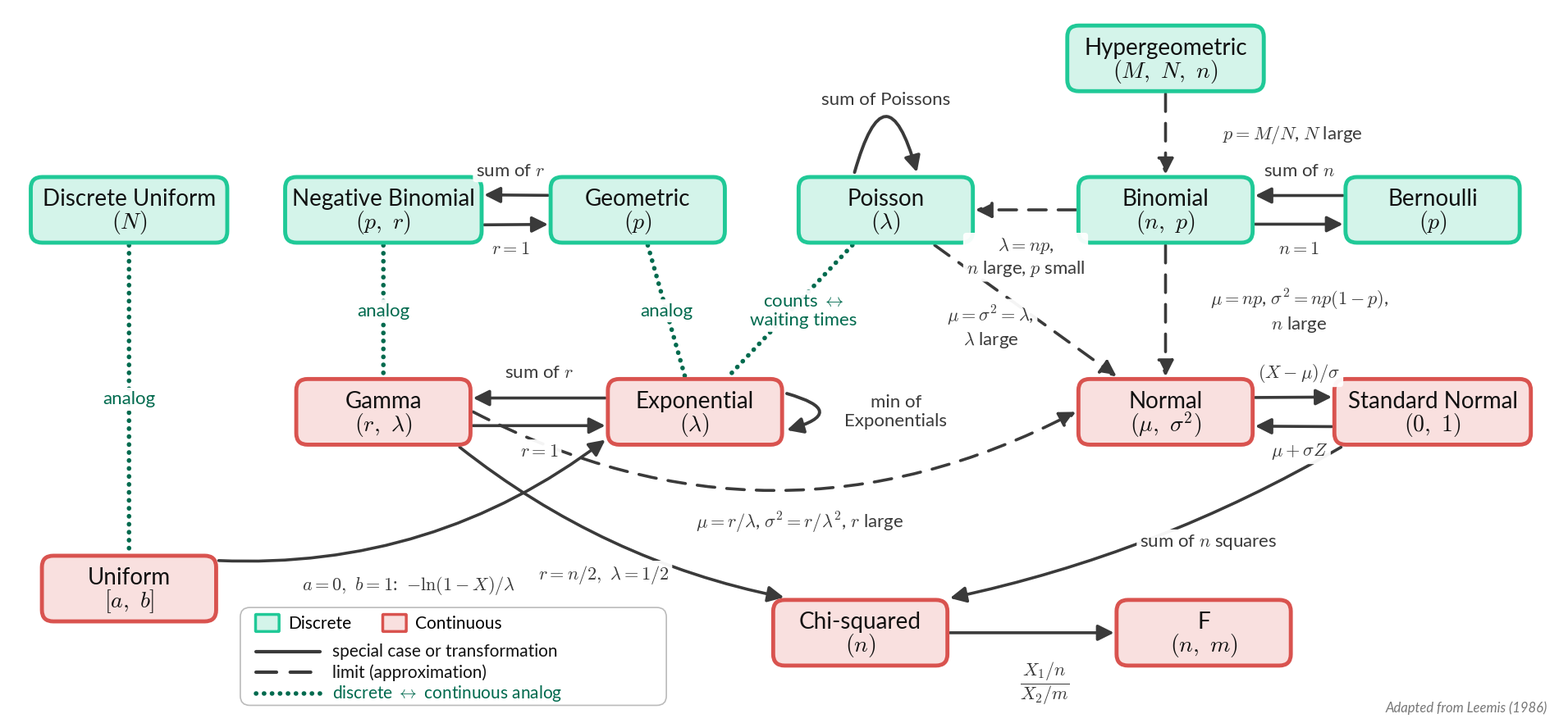

This chart was generated by the following Python code: (Note: this script raises an exception after producing the figure.)
# Draws lessons/img_slides/distribution_relationships.png
# Re-render (from this folder):  python3 distribution_relationships.py distribution_relationships.png 130
# Needs matplotlib and the Lato font. Adapted from Leemis (1986).
import sys
import matplotlib
matplotlib.use("Agg")
import matplotlib.pyplot as plt
from matplotlib.patches import FancyBboxPatch, FancyArrowPatch
from matplotlib import font_manager as fm

for f in fm.findSystemFonts():
    if "lato" in f.lower() and f.endswith(".ttf"): fm.fontManager.addfont(f)
plt.rcParams.update({"font.family": "Lato", "mathtext.fontset": "cm"})

TEAL, TEAL_L = "#20c997", "#d4f4ea"
RED, RED_L   = "#d9534f", "#f9e0df"
GREEN, INK   = "#006a4e", "#3a3a3a"
W, H = 24.4, 11.2
fig, ax = plt.subplots(figsize=(W, H), dpi=150)
ax.set_xlim(0, W); ax.set_ylim(0, H); ax.axis("off")

BW, BH = 2.7, 1.0          # box size
N = {
 "dunif": (1.9, 8.0, "Discrete Uniform", r"$(N)$", "d"),
 "nb":    (5.9, 8.0, "Negative Binomial", r"$(p,\ r)$", "d"),
 "geo":   (9.9, 8.0, "Geometric", r"$(p)$", "d"),
 "pois":  (13.8, 8.0, "Poisson", r"$(\lambda)$", "d"),
 "binom": (18.2, 8.0, "Binomial", r"$(n,\ p)$", "d"),
 "bern":  (22.4, 8.0, "Bernoulli", r"$(p)$", "d"),
 "hyper": (18.2, 10.4, "Hypergeometric", r"$(M,\ N,\ n)$", "d"),
 "unif":  (1.9, 2.0, "Uniform", r"$[a,\ b]$", "c"),
 "gam":   (5.9, 4.8, "Gamma", r"$(r,\ \lambda)$", "c"),
 "expo":  (10.8, 4.8, "Exponential", r"$(\lambda)$", "c"),
 "norm":  (18.2, 4.8, "Normal", r"$(\mu,\ \sigma^2)$", "c"),
 "z":     (22.4, 4.8, "Standard Normal", r"$(0,\ 1)$", "c"),
 "chi":   (13.4, 1.3, "Chi-squared", r"$(n)$", "c"),
 "f":     (18.8, 1.3, "F", r"$(n,\ m)$", "c"),
}
for k,(x,y,name,par,t) in N.items():
    ec, fc = (TEAL, TEAL_L) if t=="d" else (RED, RED_L)
    bw = BW+0.35 if k in ("nb","dunif","z","hyper") else BW
    ax.add_patch(FancyBboxPatch((x-bw/2, y-BH/2), bw, BH, boxstyle="round,pad=0.02,rounding_size=0.18",
                 lw=3.5, ec=ec, fc=fc, zorder=3))
    ax.text(x, y+0.17, name, ha="center", va="center", fontsize=20, color="#111", zorder=4)
    ax.text(x, y-0.2, par, ha="center", va="center", fontsize=20, color="#111", zorder=4)

def edge_pt(k, toward):
    """point on box boundary of node k in direction of point toward"""
    x,y = N[k][0], N[k][1]
    bw = (BW+0.35 if k in ("nb","dunif","z","hyper") else BW)/2 + 0.06
    bh = BH/2 + 0.06
    dx, dy = toward[0]-x, toward[1]-y
    s = min(bw/abs(dx) if dx else 1e9, bh/abs(dy) if dy else 1e9)
    return (x+dx*s, y+dy*s)

def lab(x, y, s, color=INK, size=16):
    ax.text(x, y, s, ha="center", va="center", fontsize=size, color=color, zorder=6,
            bbox=dict(boxstyle="round,pad=0.18", fc="white", ec="none", alpha=0.95))

def arrow(a, b, style="solid", label=None, lpos=0.5, loff=(0,0), rad=0.0, offset=(0,0), color=INK, lw=2.6, head=True):
    pa = (N[a][0]+offset[0], N[a][1]+offset[1]); pb = (N[b][0]+offset[0], N[b][1]+offset[1])
    A = edge_pt(a, pb); B = edge_pt(b, pa)
    A = (A[0]+offset[0]*0, A[1]); B = (B[0], B[1])
    A = (A[0], A[1]+offset[1]); B = (B[0], B[1]+offset[1])
    ls = {"solid":"-", "dashed":(0,(6,4)), "dotted":(0,(0.05,1.7))}[style]
    p = FancyArrowPatch(A, B, connectionstyle=f"arc3,rad={rad}", arrowstyle="-|>,head_length=0.9,head_width=0.45" if head else "-",
                        mutation_scale=13, lw=lw, color=color, linestyle=ls, zorder=2, shrinkA=0, shrinkB=0)
    p.set_capstyle('round')
    ax.add_patch(p)
    if label:
        mx, my = A[0]+(B[0]-A[0])*lpos, A[1]+(B[1]-A[1])*lpos
        lab(mx+loff[0], my+loff[1], label, color=color if color!=INK else INK)

def loop(k, side, label):
    x,y = N[k][0], N[k][1]
    bw = BW/2 + 0.06
    if side=="top":
        A, B, r = (x-0.5, y+BH/2+0.06), (x+0.5, y+BH/2+0.06), -1.8
        lx, ly = x, y+BH/2+1.25
    else:  # right side
        A, B, r = (x+bw, y+0.3), (x+bw, y-0.3), -1.8
        lx, ly = x+bw+1.75, y
    ax.add_patch(FancyArrowPatch(A, B, connectionstyle=f"arc3,rad={r}", arrowstyle="-|>,head_length=0.9,head_width=0.45",
                                 mutation_scale=13, lw=2.8, color=INK, zorder=2))
    lab(lx, ly, label)

# --- solid: special cases / transformations
def pair(a,b,top,bot,ytop,ybot):
    arrow(a,b, offset=(0, 0.17)); arrow(b,a, offset=(0,-0.17))
    xm=(N[a][0]+N[b][0])/2
    lab(xm, N[a][1]+ytop, top); lab(xm, N[a][1]+ybot, bot)
pair("bern","binom", r"sum of $n$", r"$n = 1$", 0.62, -0.62)
pair("geo","nb", r"sum of $r$", r"$r = 1$", 0.62, -0.62)
pair("expo","gam", r"sum of $r$", r"$r = 1$", 0.62, -0.62)
pair("norm","z", r"$(X-\mu)/\sigma$", r"$\mu + \sigma Z$", 0.62, -0.62)
loop("pois","top", "sum of Poissons")
loop("expo","right", "min of\nExponentials")
arrow("unif","expo", rad=0.18); lab(6.3, 2.05, r"$a=0,\ b=1$:  $-\ln(1-X)/\lambda$")
arrow("gam","chi", rad=0.12, label=r"$r = n/2,\ \lambda = 1/2$", lpos=0.62, loff=(-0.9,-0.55))
arrow("z","chi", rad=-0.08, label=r"sum of $n$ squares", lpos=0.42, loff=(0.5,-0.5))
arrow("chi","f", label=r"$\dfrac{X_1/n}{X_2/m}$", lpos=0.5, loff=(0.2,-0.8))

# --- dashed: limits
arrow("hyper","binom", style="dashed"); lab(20.2, 9.2, r"$p = M/N$, $N$ large")
arrow("binom","pois", style="dashed");  lab(16.0, 7.25, "$\\lambda = np$,\n$n$ large, $p$ small")
arrow("binom","norm", style="dashed");  lab(20.3, 6.4, "$\\mu = np$, $\\sigma^2 = np(1-p)$,\n$n$ large")
arrow("pois","norm", style="dashed", label="$\\mu = \\sigma^2 = \\lambda$,\n$\\lambda$ large", lpos=0.5, loff=(-0.55,-0.25))
arrow("gam","norm", style="dashed", rad=0.26, label=r"$\mu = r/\lambda$, $\sigma^2 = r/\lambda^2$, $r$ large", lpos=0.5, loff=(0.4,-1.75))

# --- dotted green: analogs (no arrowheads)
for a,b,l,lp,lo in [("dunif","unif","analog",0.5,(0,0)),("nb","gam","analog",0.5,(0,0)),
                    ("geo","expo","analog",0.5,(0,0)),("pois","expo","counts $\\leftrightarrow$\nwaiting times",0.5,(0.2,0))]:
    arrow(a,b, style="dotted", color=GREEN, lw=4, head=False, label=l, lpos=lp, loff=lo)

# --- legend
lx, ly = 3.7, 0.95
ax.add_patch(FancyBboxPatch((lx, 0.2), 6.6, 1.45, boxstyle="round,pad=0.05,rounding_size=0.15", lw=1.2, ec="#bbbbbb", fc="white", zorder=1))
ax.add_patch(FancyBboxPatch((lx+0.2, ly+0.38), 0.35, 0.25, boxstyle="round,pad=0.01", fc=TEAL_L, ec=TEAL, lw=2.5))
ax.text(lx+0.7, ly+0.5, "Discrete", fontsize=15, va="center")
ax.add_patch(FancyBboxPatch((lx+2.2, ly+0.38), 0.35, 0.25, boxstyle="round,pad=0.01", fc=RED_L, ec=RED, lw=2.5))
ax.text(lx+2.7, ly+0.5, "Continuous", fontsize=15, va="center")
for i,(ls,c,t) in enumerate([("-",INK,"special case or transformation"),((0,(6,4)),INK,"limit (approximation)"),
                             ((0,(0.05,1.7)),GREEN,"discrete $\\leftrightarrow$ continuous analog")]):
    yy = ly+0.05-0.33*i
    ax.plot([lx+0.2, lx+1.2], [yy, yy], ls=ls, color=c, lw=3 if c!=GREEN else 4, solid_capstyle='round', dash_capstyle='round')
    ax.text(lx+1.4, yy, t, fontsize=15, va="center", color=c if c==GREEN else "#111")
ax.text(W-0.2, 0.05, "Adapted from Leemis (1986)", ha="right", fontsize=12, color="#777", style="italic")

fig.savefig(sys.argv[1], dpi=int(sys.argv[2]), bbox_inches="tight", pad_inches=0.1, facecolor="white")
